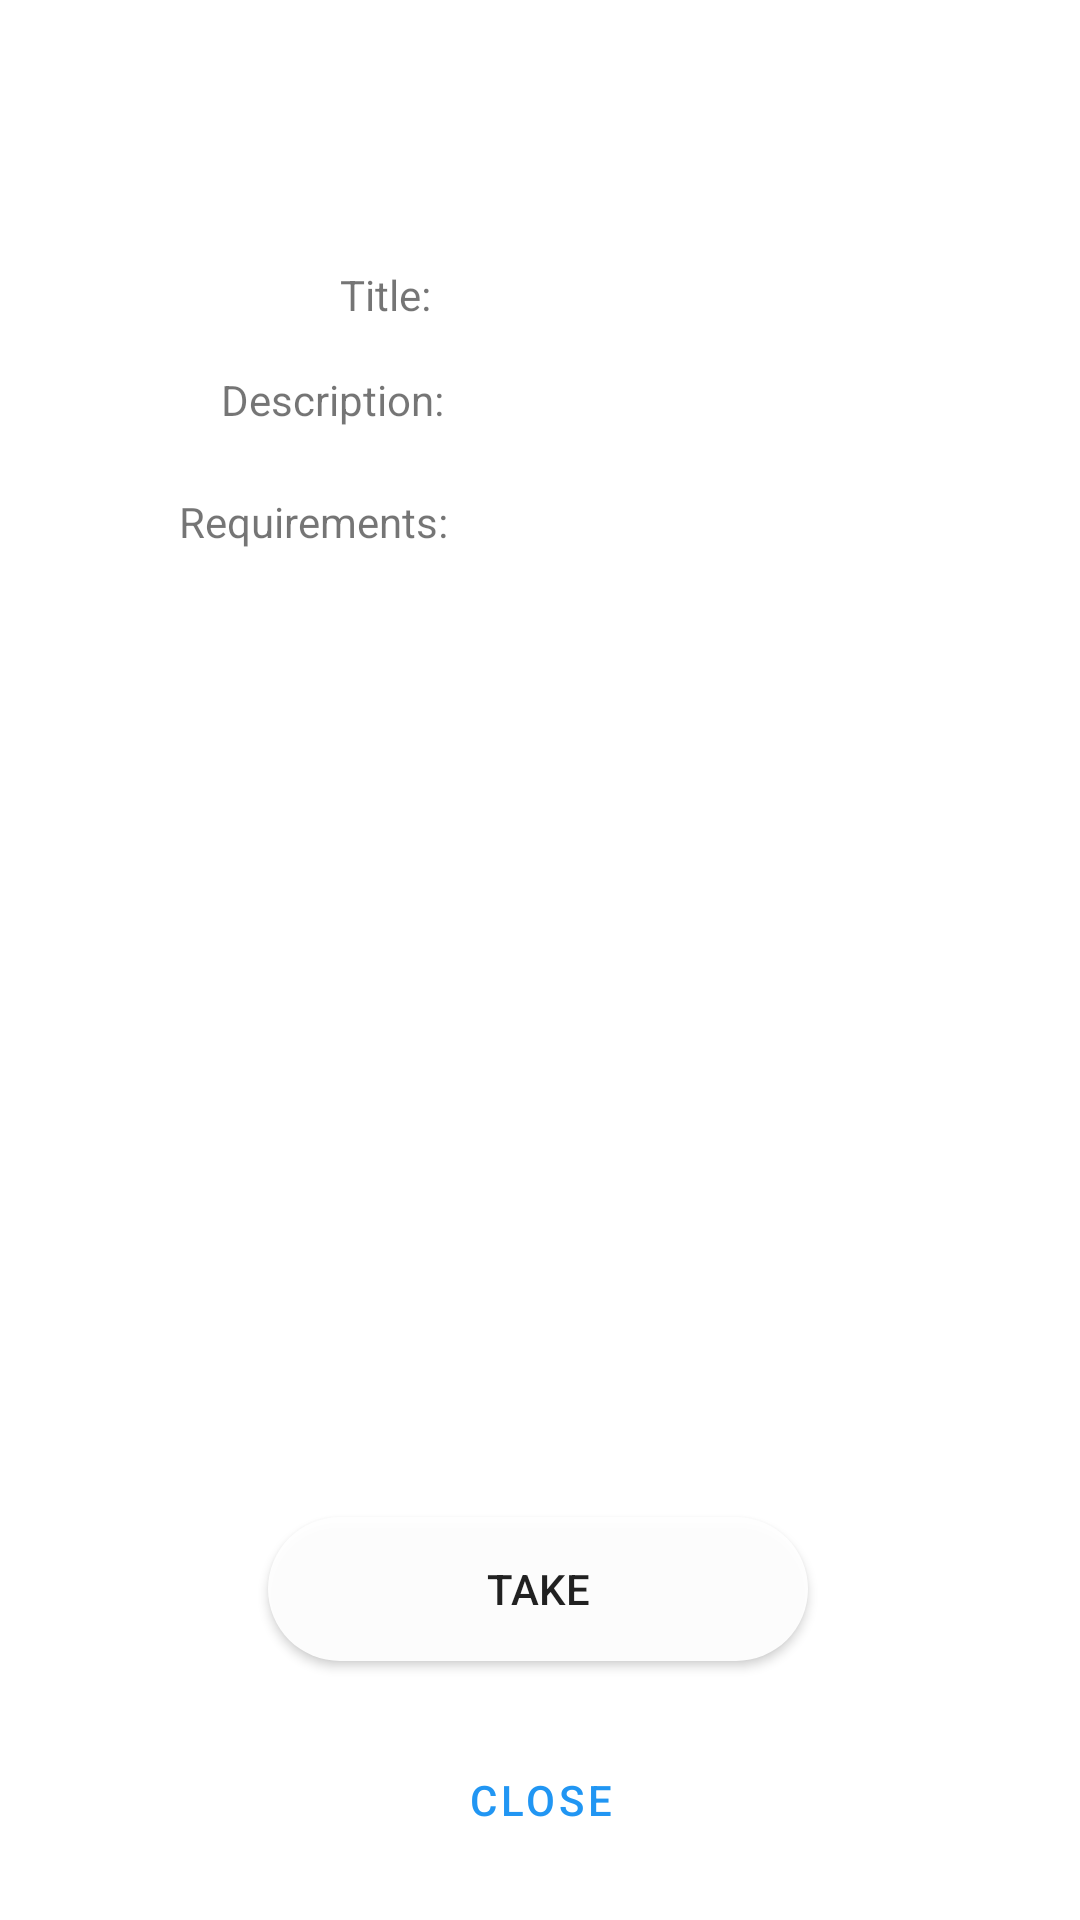

The Android layout XML behind this screen, and the referenced resources:
<!-- AndroidManifest.xml: application theme Theme.FinalProject -->
<!-- res/layout/fragment_view_challenge.xml -->
<?xml version="1.0" encoding="utf-8"?>
<layout xmlns:android="http://schemas.android.com/apk/res/android"
    xmlns:app="http://schemas.android.com/apk/res-auto"
    xmlns:tools="http://schemas.android.com/tools">

    <androidx.constraintlayout.widget.ConstraintLayout
        android:id="@+id/fragment_view_challenges"
        android:layout_width="match_parent"
        android:layout_height="match_parent"
        tools:context=".MainActivity">

        <Button
            android:id="@+id/take_btn"
            android:layout_width="180dp"
            android:layout_height="wrap_content"
            android:layout_marginTop="24dp"
            android:background="@drawable/rounded_button"
            android:text="@string/take"
            app:layout_constraintBottom_toBottomOf="parent"
            app:layout_constraintEnd_toEndOf="parent"
            app:layout_constraintHorizontal_bias="0.497"
            app:layout_constraintStart_toStartOf="parent"
            app:layout_constraintTop_toTopOf="parent"
            app:layout_constraintVertical_bias="0.848" />

        <Button
            android:id="@+id/button_close_challenge_screen"
            style="@style/Widget.MaterialComponents.Button.TextButton"
            android:layout_width="wrap_content"
            android:layout_height="wrap_content"
            android:layout_marginBottom="16dp"
            android:text="@string/close_text"
            app:layout_constraintBottom_toBottomOf="parent"
            app:layout_constraintEnd_toEndOf="parent"
            app:layout_constraintStart_toStartOf="parent"
            app:layout_constraintTop_toTopOf="parent"
            app:layout_constraintVertical_bias="1.0" />

        <TextView
            android:id="@+id/title_text"
            android:layout_width="wrap_content"
            android:layout_height="wrap_content"
            app:layout_constraintBottom_toBottomOf="parent"
            app:layout_constraintEnd_toEndOf="parent"
            app:layout_constraintHorizontal_bias="0.498"
            app:layout_constraintStart_toStartOf="parent"
            app:layout_constraintTop_toTopOf="parent"
            app:layout_constraintVertical_bias="0.143" />

        <TextView
            android:id="@+id/textView6"
            android:layout_width="wrap_content"
            android:layout_height="wrap_content"
            android:text="@string/title"
            app:layout_constraintBottom_toBottomOf="parent"
            app:layout_constraintEnd_toEndOf="parent"
            app:layout_constraintHorizontal_bias="0.344"
            app:layout_constraintStart_toStartOf="parent"
            app:layout_constraintTop_toTopOf="parent"
            app:layout_constraintVertical_bias="0.143" />

        <TextView
            android:id="@+id/textView8"
            android:layout_width="wrap_content"
            android:layout_height="wrap_content"
            android:text="@string/description"
            app:layout_constraintBottom_toBottomOf="parent"
            app:layout_constraintEnd_toEndOf="parent"
            app:layout_constraintHorizontal_bias="0.258"
            app:layout_constraintStart_toStartOf="parent"
            app:layout_constraintTop_toTopOf="parent"
            app:layout_constraintVertical_bias="0.199" />

        <TextView
            android:id="@+id/textView10"
            android:layout_width="wrap_content"
            android:layout_height="wrap_content"
            android:text="@string/requirements"
            app:layout_constraintBottom_toBottomOf="parent"
            app:layout_constraintEnd_toEndOf="parent"
            app:layout_constraintHorizontal_bias="0.221"
            app:layout_constraintStart_toStartOf="parent"
            app:layout_constraintTop_toBottomOf="@+id/desc_text"
            app:layout_constraintVertical_bias="0.045" />

        <TextView
            android:id="@+id/desc_text"
            android:layout_width="wrap_content"
            android:layout_height="wrap_content"
            app:layout_constraintBottom_toBottomOf="parent"
            app:layout_constraintEnd_toEndOf="parent"
            app:layout_constraintHorizontal_bias="0.498"
            app:layout_constraintStart_toStartOf="parent"
            app:layout_constraintTop_toTopOf="parent"
            app:layout_constraintVertical_bias="0.199" />

        <TextView
            android:id="@+id/req_text"
            android:layout_width="wrap_content"
            android:layout_height="wrap_content"
            app:layout_constraintBottom_toBottomOf="parent"
            app:layout_constraintEnd_toEndOf="parent"
            app:layout_constraintHorizontal_bias="0.498"
            app:layout_constraintStart_toStartOf="parent"
            app:layout_constraintTop_toBottomOf="@+id/desc_text"
            app:layout_constraintVertical_bias="0.045" />

    </androidx.constraintlayout.widget.ConstraintLayout>
</layout>
<!-- resources referenced by this layout -->
<resources>
  <!-- drawable rounded_button (drawable) -->
  <?xml version="1.0" encoding="utf-8"?>
  <shape xmlns:android="http://schemas.android.com/apk/res/android"
      android:shape="rectangle">
      <solid android:color="#eeffffff" />
      <corners
          android:bottomLeftRadius="32dp"
          android:bottomRightRadius="32dp"
          android:topLeftRadius="32dp"
          android:topRightRadius="32dp" />
  </shape>
  <string name="close_text">Close</string>
  <string name="description">Description:</string>
  <string name="requirements">Requirements:</string>
  <string name="take">Take</string>
  <string name="title">Title:</string>
  <style name="Theme.FinalProject" parent="Theme.MaterialComponents.DayNight.DarkActionBar">
          
          <item name="colorPrimary">@color/purple_500</item>
          <item name="colorPrimaryVariant">@color/purple_700</item>
          <item name="colorOnPrimary">@color/white</item>
          
          <item name="colorSecondary">#9FA8DA</item>
          <item name="colorSecondaryVariant">#303F9F</item>
          <item name="colorOnSecondary">@color/black</item>
          
          <item name="android:statusBarColor" tools:targetApi="l">?attr/colorPrimaryVariant</item>
          
      </style>
  <color name="purple_500">#2196F3</color>
  <color name="purple_700">#1976D2</color>
  <color name="white">#FFFFFFFF</color>
  <color name="black">#FF000000</color>
</resources>
